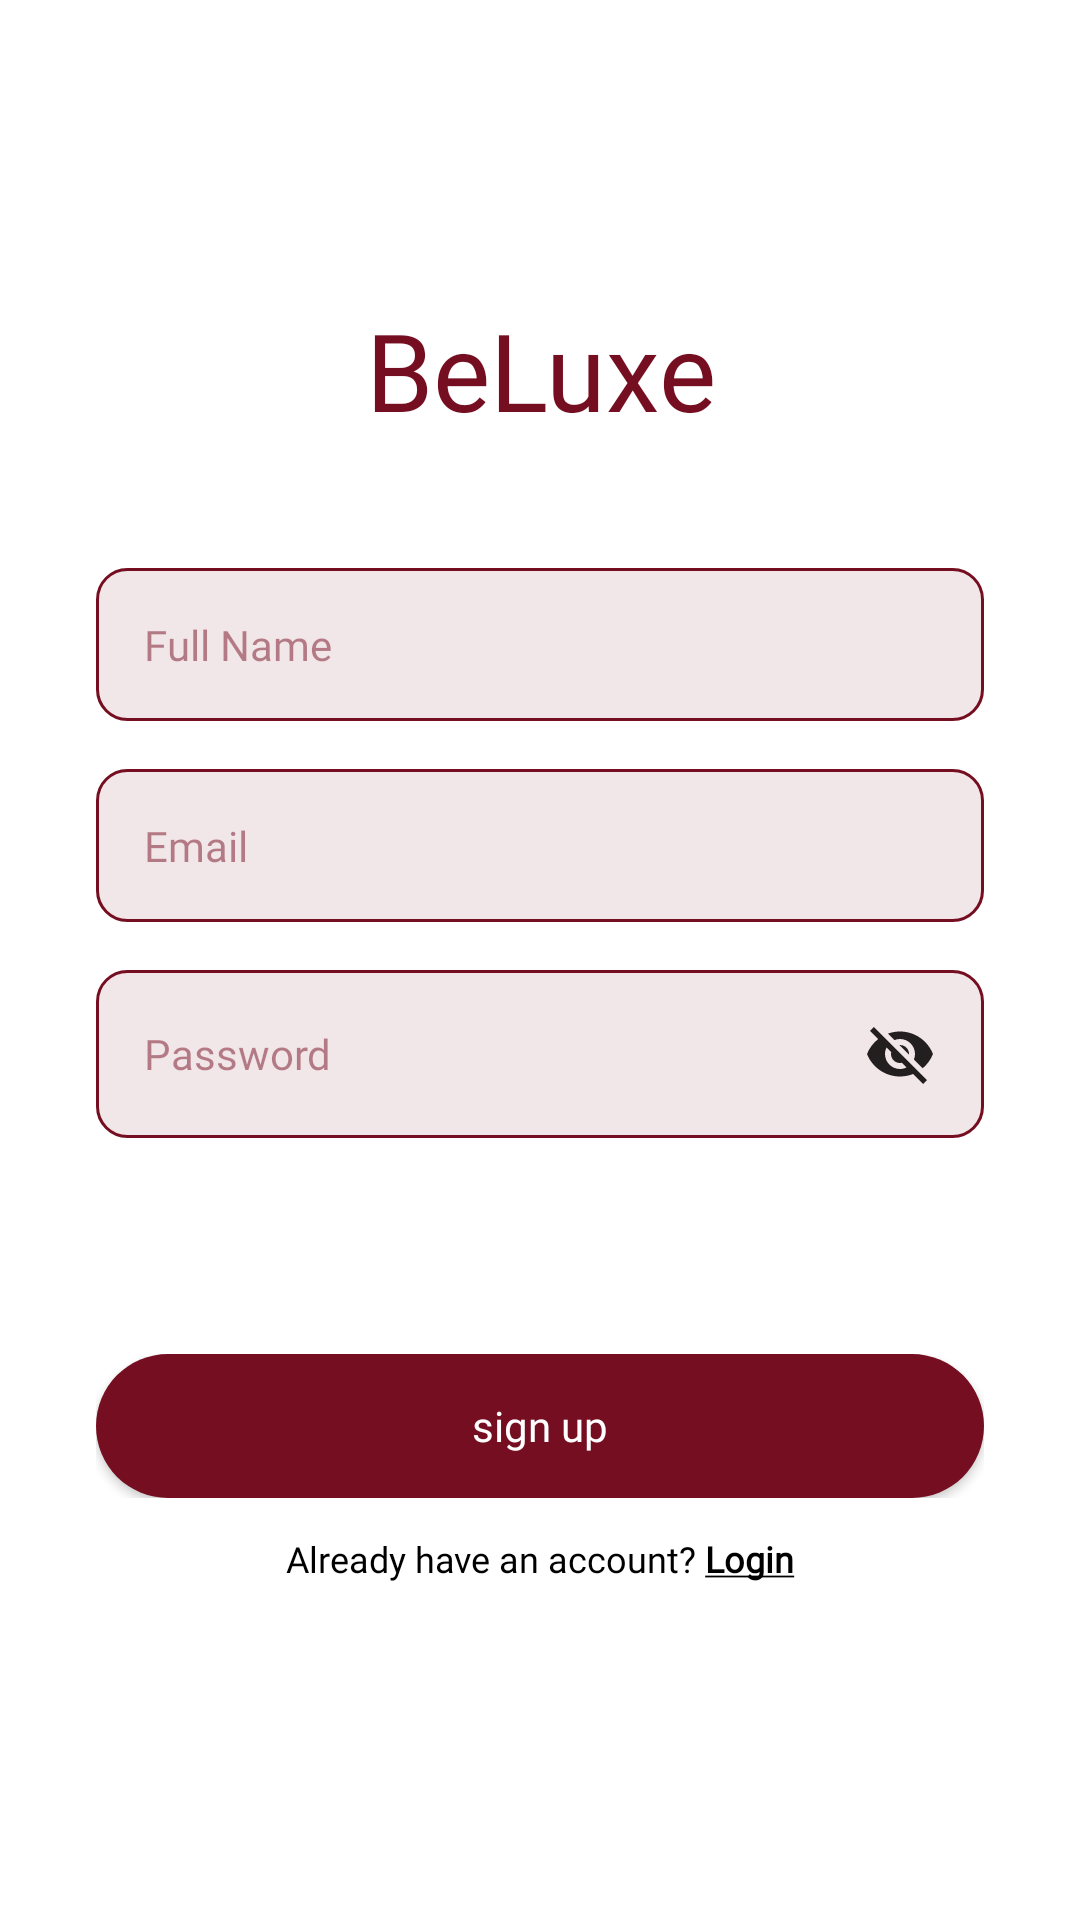

Write the Android layout XML for this screen, with the resource values it uses.
<!-- AndroidManifest.xml: application theme Theme.BeLuxe_App -->
<!-- res/layout/activity_sign_up.xml -->
<?xml version="1.0" encoding="utf-8"?>
<androidx.constraintlayout.widget.ConstraintLayout xmlns:android="http://schemas.android.com/apk/res/android"
    xmlns:app="http://schemas.android.com/apk/res-auto"
    xmlns:tools="http://schemas.android.com/tools"
    android:layout_width="match_parent"
    android:layout_height="match_parent"
    android:background="@color/white"
    tools:context=".SignUpActivity">

    <LinearLayout
        android:layout_width="match_parent"
        android:layout_height="match_parent"
        android:layout_marginStart="32dp"
        android:layout_marginEnd="32dp"
        android:orientation="vertical"
        app:layout_constraintBottom_toBottomOf="parent"
        app:layout_constraintEnd_toEndOf="parent"
        app:layout_constraintStart_toStartOf="parent"
        app:layout_constraintTop_toTopOf="parent">

        <LinearLayout
            android:layout_width="match_parent"
            android:layout_height="wrap_content"
            android:layout_marginTop="99dp"
            android:orientation="horizontal">

            <TextView
                android:id="@+id/appLogoText2"
                android:layout_width="0dp"
                android:layout_height="wrap_content"
                android:layout_weight="1"
                android:fontFamily="@font/playfairdisplay_bold"
                android:text="@string/app_name"
                android:textAlignment="center"
                android:textColor="@color/red"
                android:textSize="36sp" />
        </LinearLayout>

        <LinearLayout
            android:layout_width="match_parent"
            android:layout_height="wrap_content"
            android:layout_marginTop="42dp"
            android:orientation="horizontal">

            <EditText
                android:id="@+id/editFullName"
                android:layout_width="0dp"
                android:layout_height="wrap_content"
                android:layout_weight="1"
                android:background="@drawable/border_outlined"
                android:ems="10"
                android:fontFamily="@font/poppins_regular"
                android:inputType="text"
                android:paddingStart="16dp"
                android:paddingTop="16dp"
                android:paddingBottom="16dp"
                android:hint="@string/full_name"
                android:textColorHint="@color/red_transparent"
                android:textColor="@color/red_transparent"
                android:textSize="14sp" />
        </LinearLayout>

        <LinearLayout
            android:layout_width="match_parent"
            android:layout_height="wrap_content"
            android:layout_marginTop="16dp"
            android:orientation="horizontal">

            <EditText
                android:id="@+id/editEmail"
                android:layout_width="0dp"
                android:layout_height="wrap_content"
                android:layout_weight="1"
                android:background="@drawable/border_outlined"
                android:ems="10"
                android:fontFamily="@font/poppins_regular"
                android:inputType="textEmailAddress"
                android:paddingStart="16dp"
                android:paddingTop="16dp"
                android:paddingBottom="16dp"
                android:hint="@string/email"
                android:textColorHint="@color/red_transparent"
                android:textColor="@color/red_transparent"
                android:textSize="14sp" />
        </LinearLayout>

        <LinearLayout
            android:layout_width="match_parent"
            android:layout_height="wrap_content"
            android:layout_marginTop="16dp"
            android:orientation="horizontal">

            <EditText
                android:id="@+id/editPasswordSignup"
                android:layout_width="0dp"
                android:layout_height="wrap_content"
                android:layout_weight="1"
                android:background="@drawable/border_outlined"
                android:drawableRight="@drawable/icon_visibility"
                android:ems="10"
                android:fontFamily="@font/poppins_regular"
                android:inputType="textVisiblePassword"
                android:paddingStart="16dp"
                android:paddingTop="16dp"
                android:paddingEnd="16dp"
                android:paddingBottom="16dp"
                android:hint="@string/password"
                android:textColorHint="@color/red_transparent"
                android:textColor="@color/red_transparent"
                android:textSize="14sp" />
        </LinearLayout>

        <LinearLayout
            android:layout_width="match_parent"
            android:layout_height="wrap_content"
            android:layout_marginTop="72dp"
            android:orientation="horizontal">

            <Button
                android:id="@+id/signupButton"
                android:layout_width="0dp"
                android:layout_height="wrap_content"
                android:layout_weight="1"
                android:background="@drawable/button_background"
                android:fontFamily="@font/poppins_bold"
                android:paddingTop="6dp"
                android:paddingBottom="6dp"
                android:text="@string/signup_btn"
                android:textAllCaps="false"
                android:textColor="@color/white"
                android:textSize="14sp"
                app:backgroundTint="@color/red" />
        </LinearLayout>

        <LinearLayout
            android:layout_width="match_parent"
            android:layout_height="wrap_content"
            android:layout_marginTop="12dp"
            android:orientation="horizontal">

            <TextView
                android:id="@+id/haveAccountButton"
                android:layout_width="0dp"
                android:layout_height="wrap_content"
                android:layout_weight="1"
                android:fontFamily="@font/poppins_regular"
                android:text="@string/have_account_btn"
                android:textAlignment="center"
                android:textColor="@color/black"
                android:textSize="12sp" />
        </LinearLayout>

    </LinearLayout>
</androidx.constraintlayout.widget.ConstraintLayout>
<!-- resources referenced by this layout -->
<resources>
  <color name="black">#FF000000</color>
  <color name="red">#750E21</color>
  <color name="red_transparent">#80750E21</color>
  <color name="white">#FFFFFFFF</color>
  <!-- drawable border_outlined (drawable) -->
  <?xml version="1.0" encoding="utf-8"?>
  <shape xmlns:android="http://schemas.android.com/apk/res/android"
      android:shape="rectangle">
  
      <solid android:color="#1A750E21"/>
      <stroke android:width="1dp" android:color="@color/red"/>
      <corners android:radius="10dp"/>
  
  </shape>
  <!-- drawable button_background (drawable) -->
  <?xml version="1.0" encoding="utf-8"?>
  <shape xmlns:android="http://schemas.android.com/apk/res/android"
      android:shape="rectangle">
  
      <solid android:color="@color/red"/>
      <corners android:radius="50dp"/>
  
  </shape>
  <!-- drawable icon_visibility (drawable) -->
  <?xml version="1.0" encoding="utf-8"?>
  <vector android:height="24dp" android:tint="#231F20"
      android:viewportHeight="24" android:viewportWidth="24"
      android:width="24dp" xmlns:android="http://schemas.android.com/apk/res/android">
      <path android:fillColor="@android:color/white" android:pathData="M12,7c2.76,0 5,2.24 5,5 0,0.65 -0.13,1.26 -0.36,1.83l2.92,2.92c1.51,-1.26 2.7,-2.89 3.43,-4.75 -1.73,-4.39 -6,-7.5 -11,-7.5 -1.4,0 -2.74,0.25 -3.98,0.7l2.16,2.16C10.74,7.13 11.35,7 12,7zM2,4.27l2.28,2.28 0.46,0.46C3.08,8.3 1.78,10.02 1,12c1.73,4.39 6,7.5 11,7.5 1.55,0 3.03,-0.3 4.38,-0.84l0.42,0.42L19.73,22 21,20.73 3.27,3 2,4.27zM7.53,9.8l1.55,1.55c-0.05,0.21 -0.08,0.43 -0.08,0.65 0,1.66 1.34,3 3,3 0.22,0 0.44,-0.03 0.65,-0.08l1.55,1.55c-0.67,0.33 -1.41,0.53 -2.2,0.53 -2.76,0 -5,-2.24 -5,-5 0,-0.79 0.2,-1.53 0.53,-2.2zM11.84,9.02l3.15,3.15 0.02,-0.16c0,-1.66 -1.34,-3 -3,-3l-0.17,0.01z"/>
  </vector>
  <string name="app_name">BeLuxe</string>
  <string name="email">Email</string>
  <string name="full_name">Full Name</string>
  <string name="have_account_btn">Already have an account? <b><u>Login</u></b></string>
  <string name="password">Password</string>
  <string name="signup_btn">sign up</string>
  <style name="Theme.BeLuxe_App" parent="Base.Theme.BeLuxe_App" />
  <style name="Base.Theme.BeLuxe_App" parent="Theme.MaterialComponents.NoActionBar">
          
          
      </style>
</resources>
